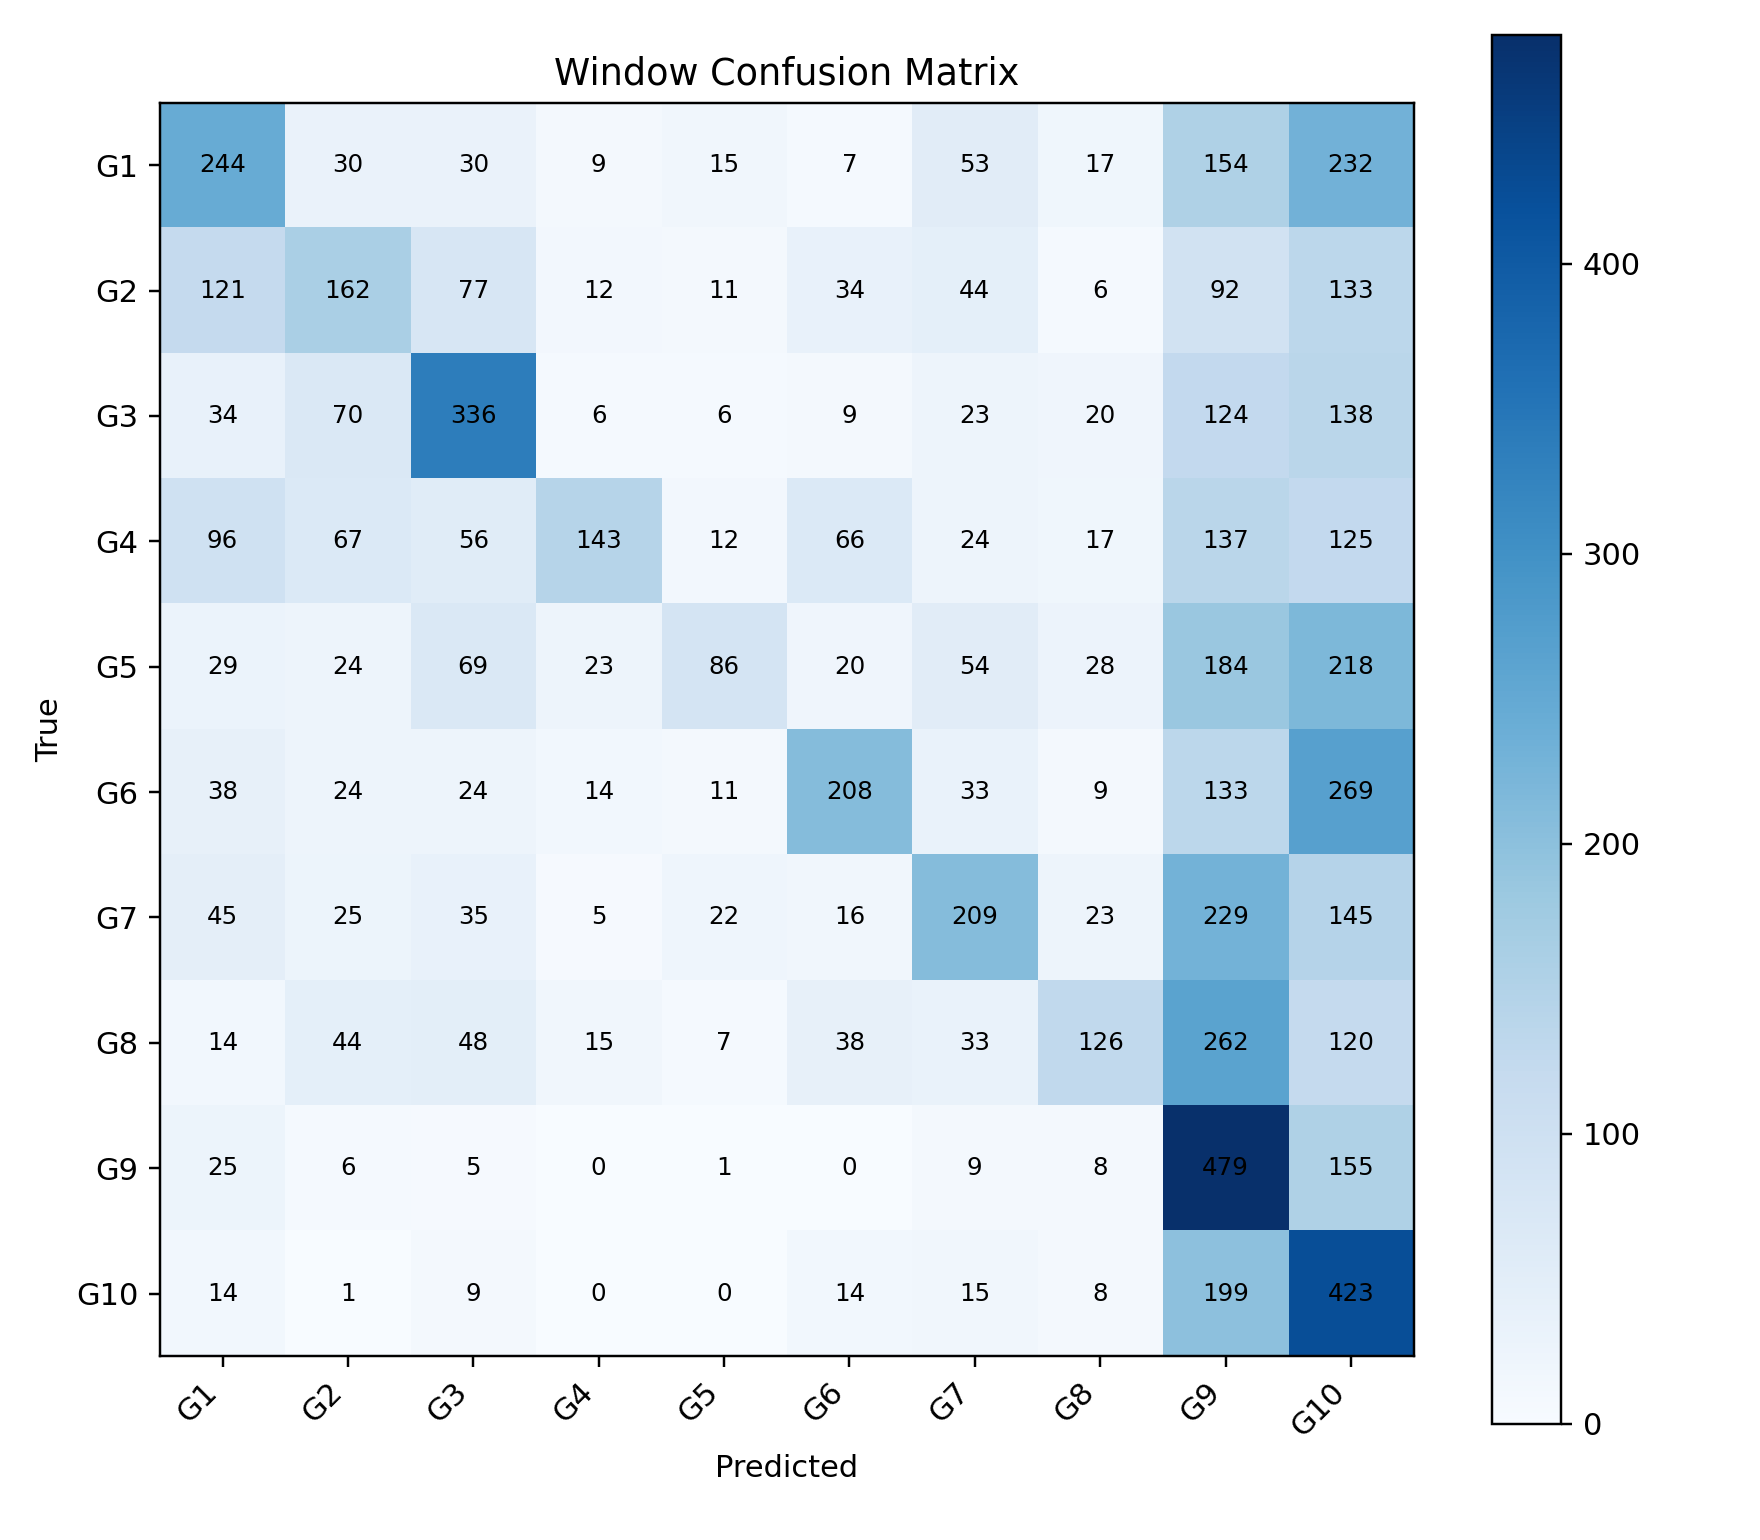

Values plotted in this chart, from the file beside it:
, G1, G2, G3, G4, G5, G6, G7, G8, G9, G10
G1, 244, 30, 30, 9, 15, 7, 53, 17, 154, 232
G2, 121, 162, 77, 12, 11, 34, 44, 6, 92, 133
G3, 34, 70, 336, 6, 6, 9, 23, 20, 124, 138
G4, 96, 67, 56, 143, 12, 66, 24, 17, 137, 125
G5, 29, 24, 69, 23, 86, 20, 54, 28, 184, 218
G6, 38, 24, 24, 14, 11, 208, 33, 9, 133, 269
G7, 45, 25, 35, 5, 22, 16, 209, 23, 229, 145
G8, 14, 44, 48, 15, 7, 38, 33, 126, 262, 120
G9, 25, 6, 5, 0, 1, 0, 9, 8, 479, 155
G10, 14, 1, 9, 0, 0, 14, 15, 8, 199, 423
